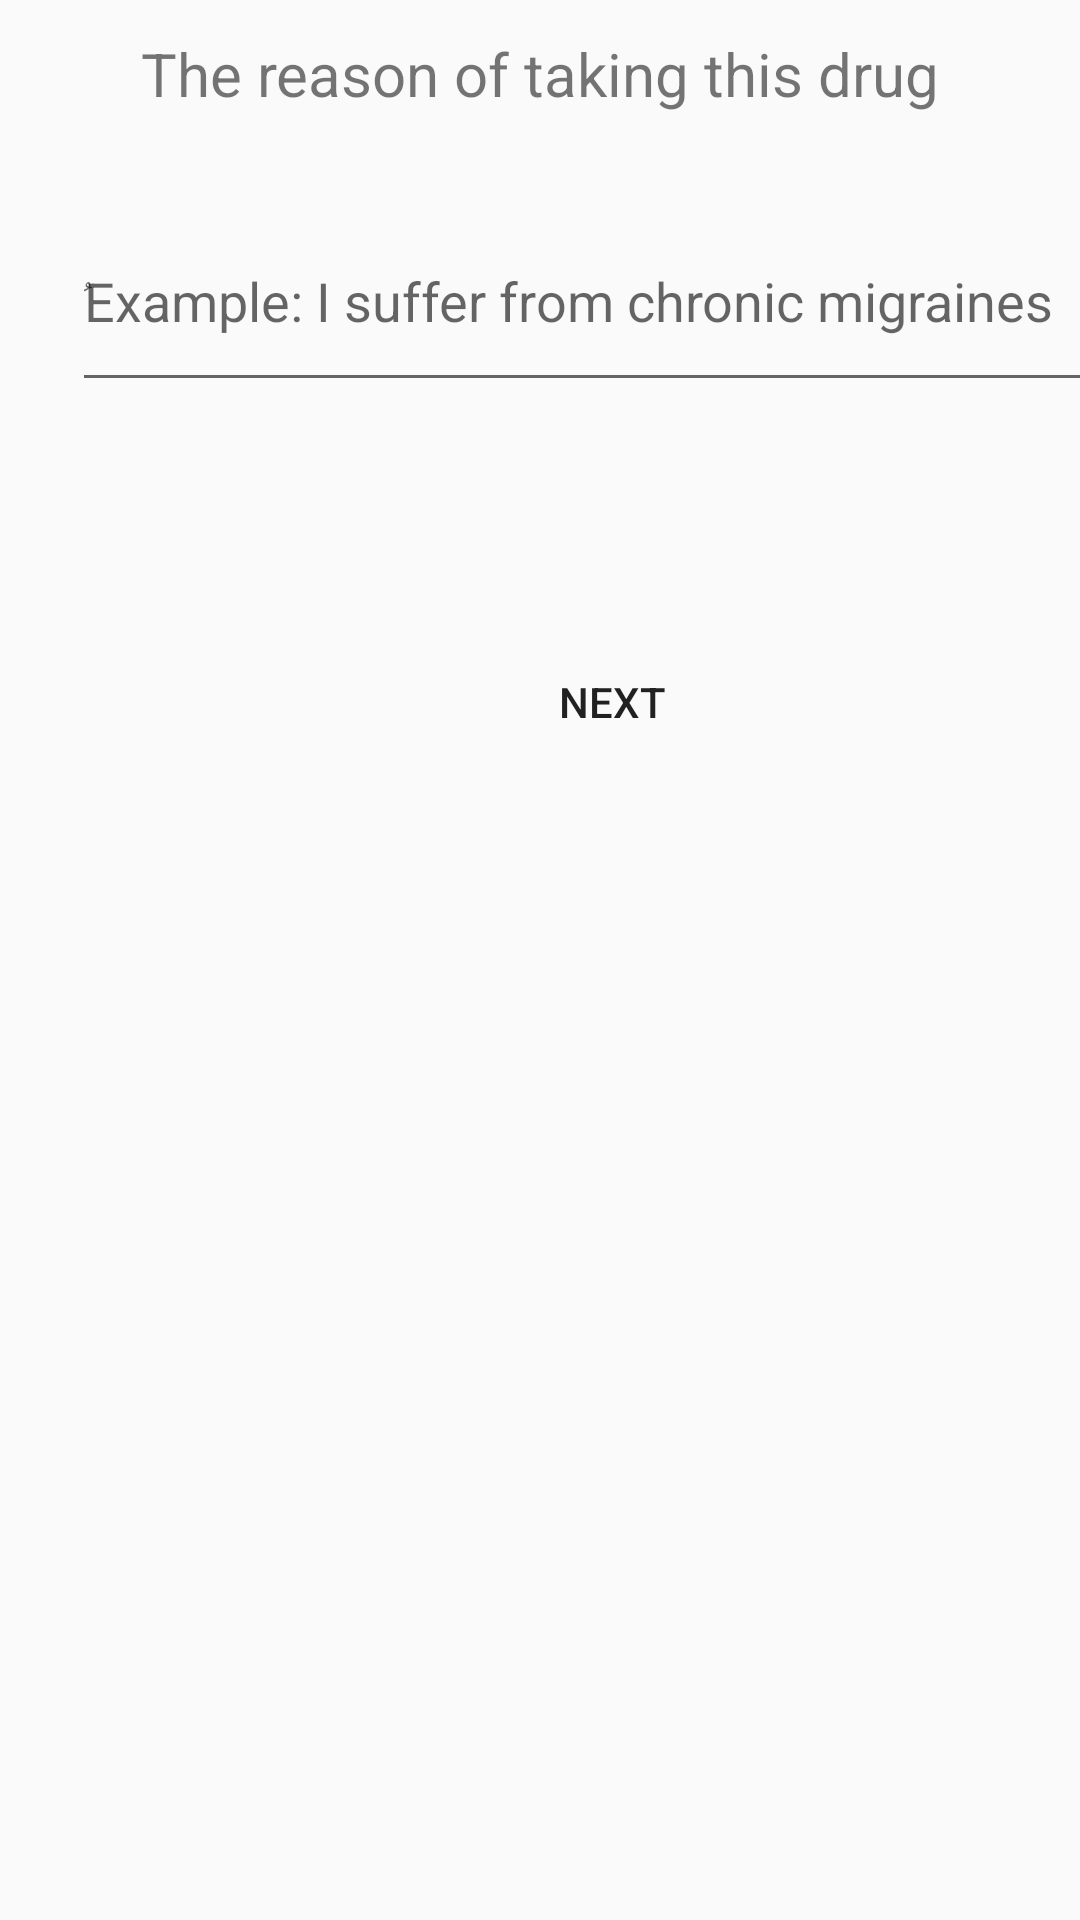

Android layout source for this screen:
<!-- AndroidManifest.xml: application theme Theme.AppCompat.Light.NoActionBar -->
<!-- res/layout/fragment_reason_recurrency.xml -->
<?xml version="1.0" encoding="utf-8"?>
<androidx.constraintlayout.widget.ConstraintLayout xmlns:android="http://schemas.android.com/apk/res/android"
    xmlns:app="http://schemas.android.com/apk/res-auto"
    xmlns:tools="http://schemas.android.com/tools"
    android:layout_width="match_parent"
    android:layout_height="match_parent">

    <TextView
        android:id="@+id/MedicineReasonTextView"
        android:layout_width="match_parent"
        android:layout_height="41dp"
        android:layout_marginTop="4dp"
        android:gravity="center"
        android:text="@string/MedReason"
        android:textColor="@color/very_dark_gray"
        android:textSize="20dp"
        app:layout_constraintStart_toStartOf="parent"
        app:layout_constraintTop_toTopOf="parent" />

    <EditText
        android:id="@+id/MedicineReasonEditText"
        android:layout_width="359dp"
        android:layout_height="70dp"
        android:layout_gravity="center_horizontal"
        android:layout_marginStart="24dp"
        android:layout_marginTop="64dp"
        android:hint="ُExample: I suffer from chronic migraines"
        app:layout_constraintStart_toStartOf="parent"
        app:layout_constraintTop_toTopOf="parent">

    </EditText>

    <Button
        android:id="@+id/NextReasonRecurrencyBtn"
        android:layout_width="wrap_content"
        android:layout_height="wrap_content"
        android:layout_gravity="center"
        android:layout_marginStart="160dp"
        android:layout_marginTop="76dp"
        android:background="@color/dark_gray"
        android:text="Next"
        app:layout_constraintStart_toStartOf="parent"
        app:layout_constraintTop_toBottomOf="@+id/MedicineReasonEditText" />

</androidx.constraintlayout.widget.ConstraintLayout>
<!-- resources referenced by this layout -->
<resources>
  <string name="MedReason">The reason of taking this drug</string>
</resources>
